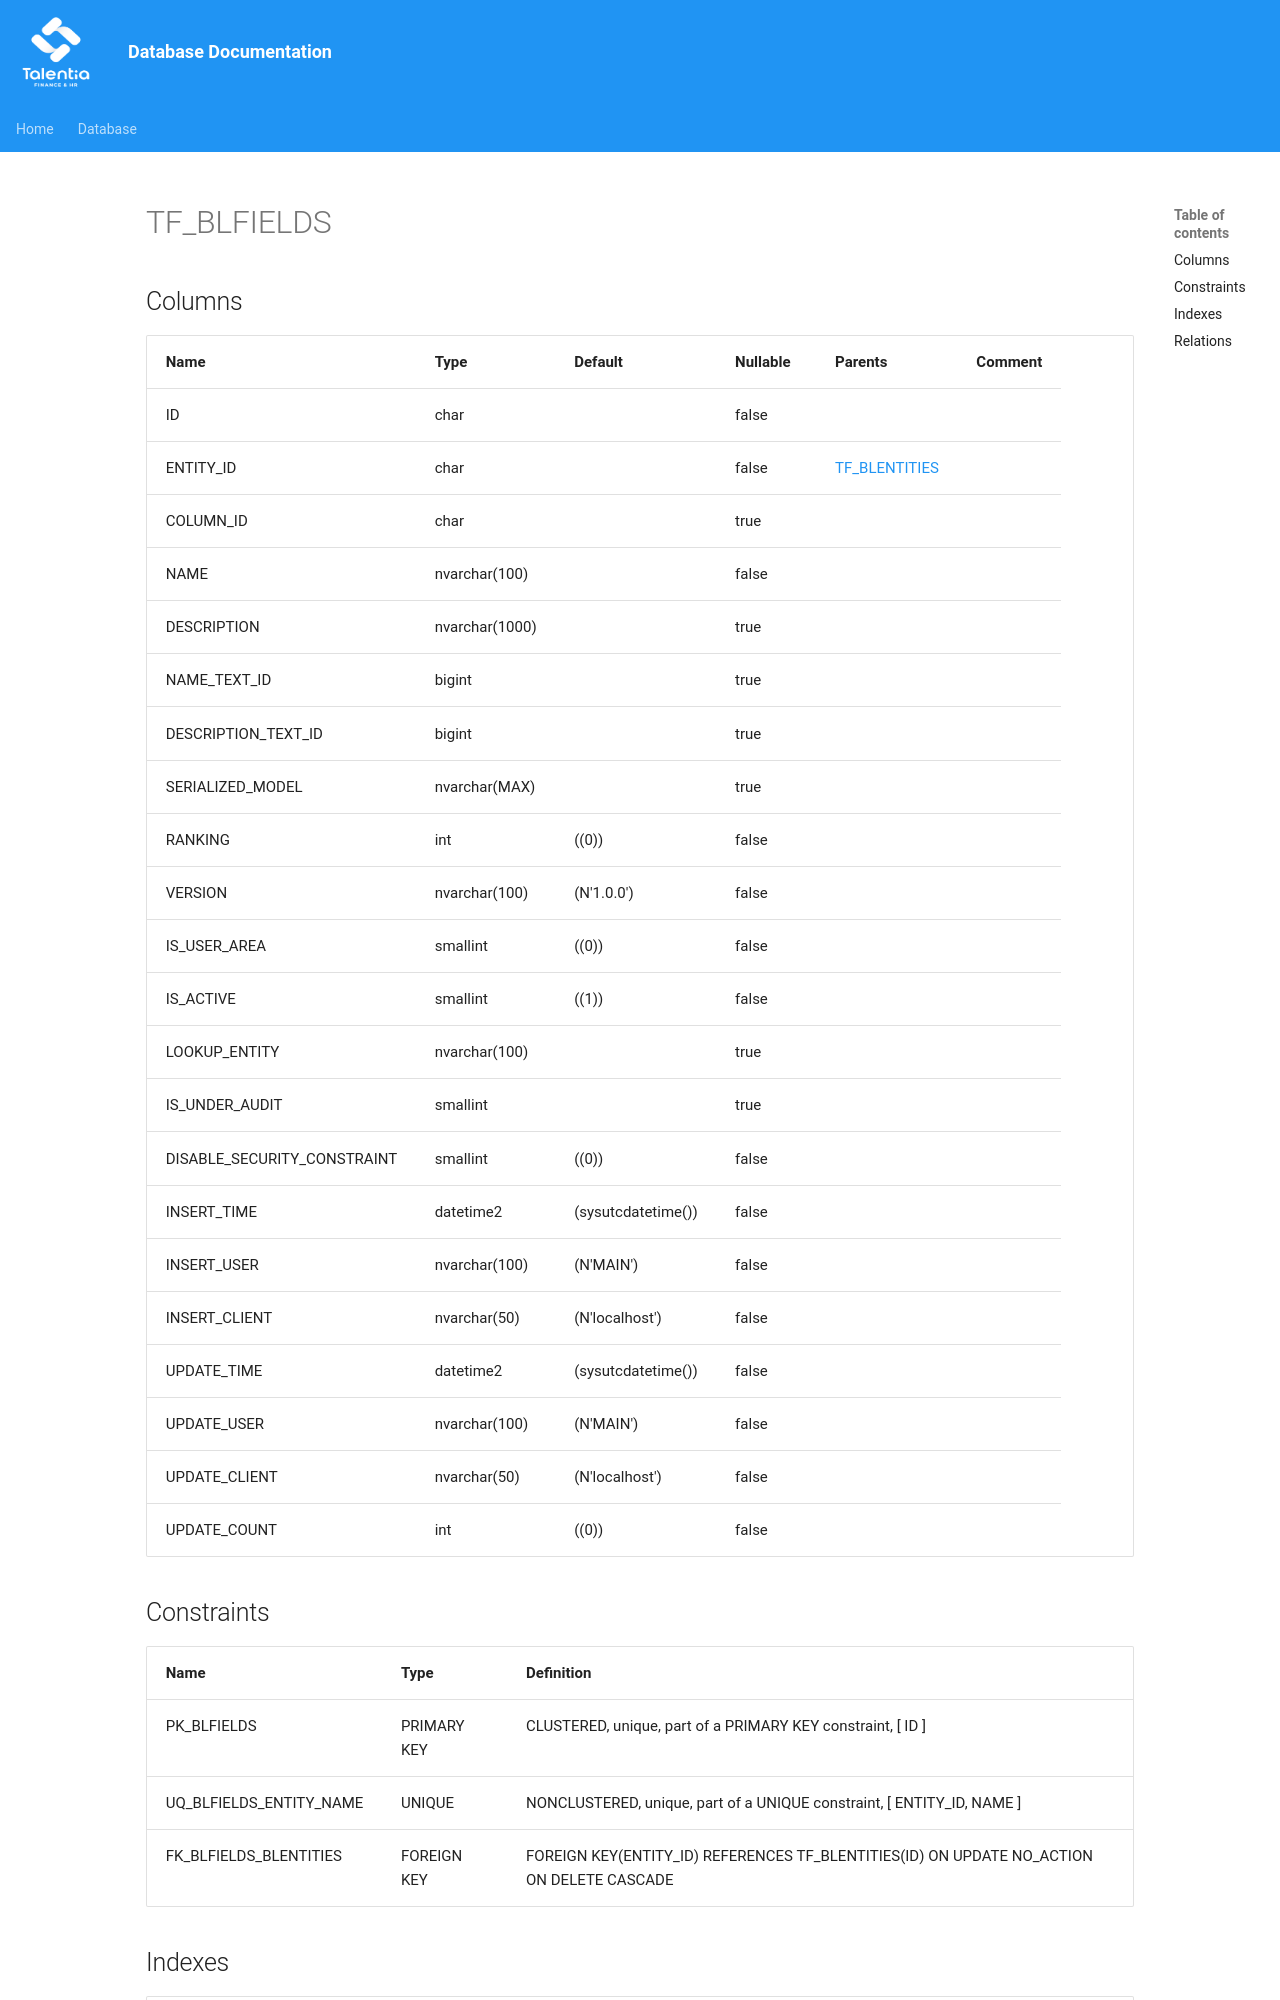

repository: giovanniporcelli/documentazione-db · page: schema/TF_BLFIELDS/index.html · generator: mkdocs

# TF_BLFIELDS

## Columns

| Name | Type | Default | Nullable | Parents | Comment |
| ---- | ---- | ------- | -------- | ------- | ------- |
| ID | char |  | false |  |  |
| ENTITY_ID | char |  | false | [TF_BLENTITIES](TF_BLENTITIES.md) |  |
| COLUMN_ID | char |  | true |  |  |
| NAME | nvarchar(100) |  | false |  |  |
| DESCRIPTION | nvarchar(1000) |  | true |  |  |
| NAME_TEXT_ID | bigint |  | true |  |  |
| DESCRIPTION_TEXT_ID | bigint |  | true |  |  |
| SERIALIZED_MODEL | nvarchar(MAX) |  | true |  |  |
| RANKING | int | ((0)) | false |  |  |
| VERSION | nvarchar(100) | (N'1.0.0') | false |  |  |
| IS_USER_AREA | sma
